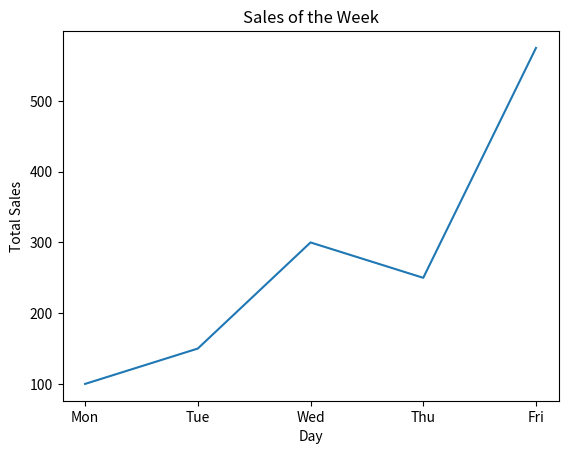

Reproduce this figure in Python.
# This shows how to create line graphs, add labels of axes in the graph and display title of the graph.

import numpy as np
import matplotlib.pyplot as plt

xPoints = np.array(["Mon", "Tue", "Wed", "Thu", "Fri"]) # X-axis representing days
yPoints = np.array([100, 150, 300, 250, 575]) # Y-axis representing sales of that day

plt.plot(xPoints, yPoints) # This automatically creates a line graph.

plt.title("Sales of the Week") # Display the overall meaning of the graph.

plt.xlabel("Day") # Indicate that the data represented in horizontal axis is days.
plt.ylabel("Total Sales") # Indicate that the data represented in vertical axis is sales of the day.

plt.show()